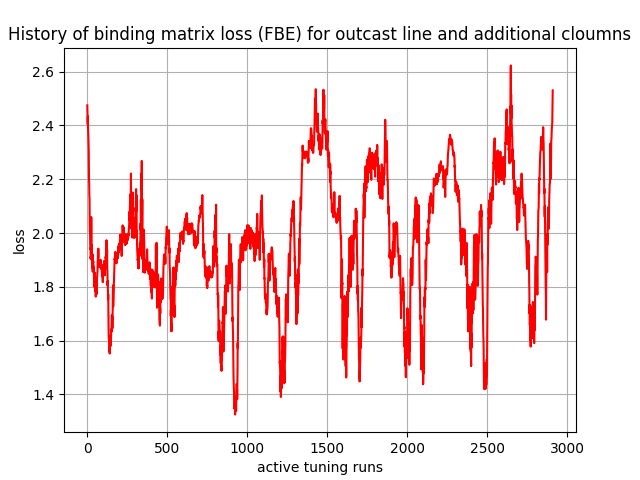

Data behind this chart, as committed beside it:
, 0
0, 2.474
1, 2.447
2, 2.423
3, 2.404
4, 2.433
5, 2.379
6, 2.373
7, 2.346
8, 2.312
9, 2.309
10, 2.235
11, 2.191
12, 2.188
13, 2.138
14, 2.133
15, 2.073
16, 2.005
17, 2.009
18, 1.964
19, 1.941
20, 1.943
21, 1.906
22, 1.912
23, 1.902
24, 1.925
25, 2.059
26, 1.944
27, 1.927
28, 1.956
29, 1.935
30, 1.911
31, 1.9
32, 1.87
33, 1.921
34, 1.856
35, 1.89
36, 1.894
37, 1.891
38, 1.894
39, 1.859
40, 1.876
41, 1.868
42, 1.839
43, 1.83
44, 1.8
45, 1.836
46, 1.842
47, 1.853
48, 1.822
49, 1.799
50, 1.812
51, 1.784
52, 1.799
53, 1.764
54, 1.786
55, 1.793
56, 1.799
57, 1.798
58, 1.772
59, 1.777
... 2,850 more rows
